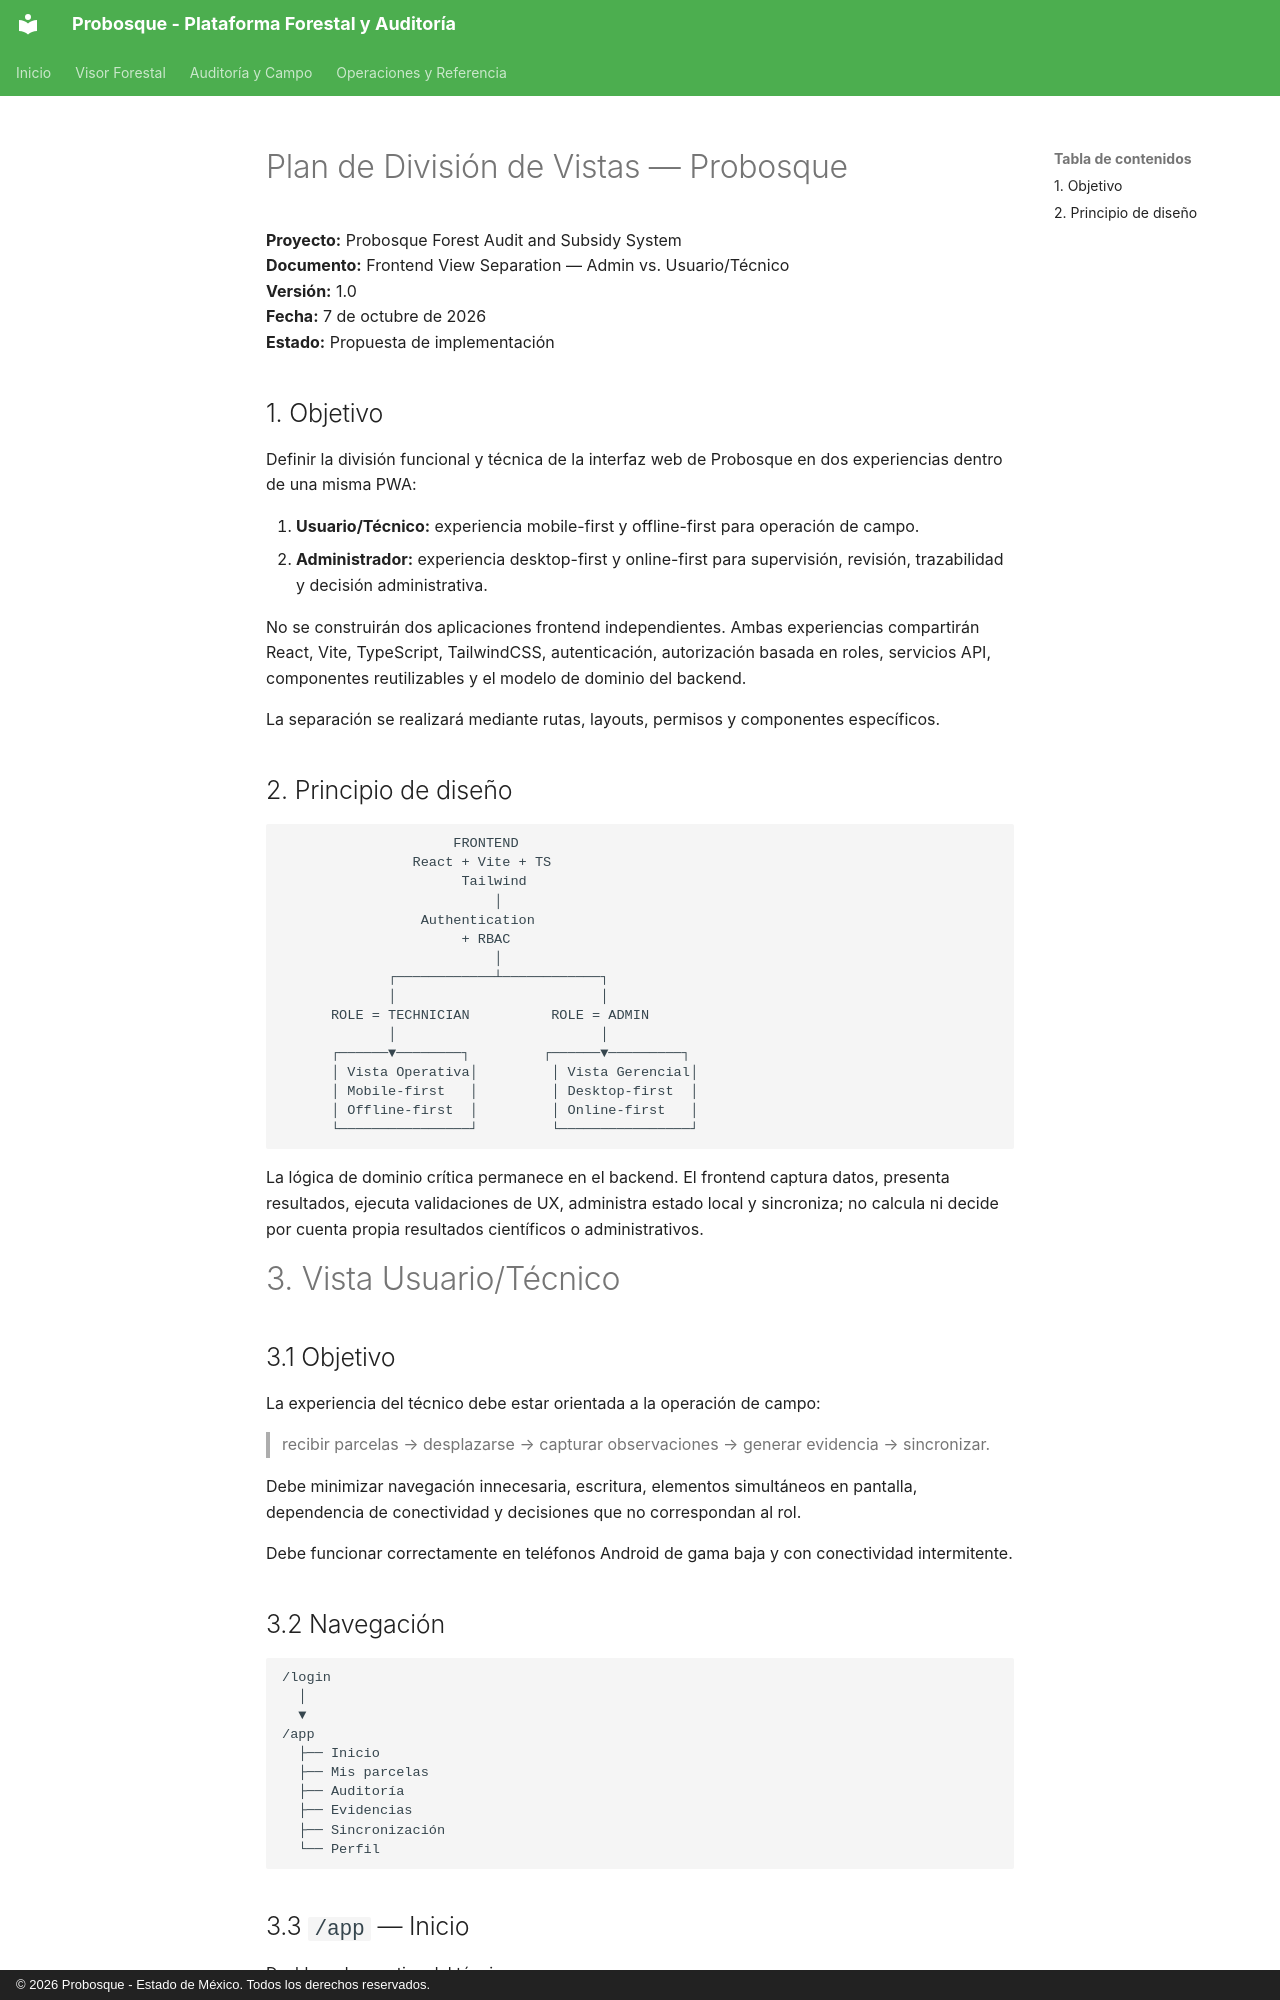

repository: Antxnszn/Probosque-FEPI · page: plans/archive/probosque_frontend_view_plan/index.html · generator: mkdocs · copyright: © 2026 Probosque - Estado de México. Todos los derechos reservados.

# Plan de División de Vistas — Probosque

**Proyecto:** Probosque Forest Audit and Subsidy System  
**Documento:** Frontend View Separation — Admin vs. Usuario/Técnico  
**Versión:** 1.0  
**Fecha:** 7 de octubre de 2026  
**Estado:** Propuesta de implementación

## 1. Objetivo

Definir la división funcional y técnica de la interfaz web de Probosque en dos experiencias dentro de una misma PWA:

1. **Usuario/Técnico:** experiencia mobile-first y offline-first para operación de campo.
2. **Administrador:** experiencia desktop-first y online-first para supervisión, revisión, trazabilidad y decisión administrativa.

No se construirán dos aplicaciones frontend independientes. Ambas experiencias compartirán React, Vite, TypeScript, TailwindCSS, autenticación, autorización basada en roles, servicios API, componentes reutilizables y el modelo de dominio del backend.

La separación se realizará mediante rutas, layouts, permisos y componentes específicos.
